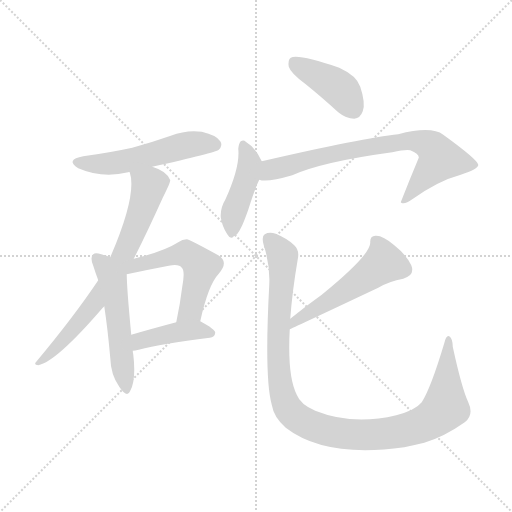
t = 0.00 s
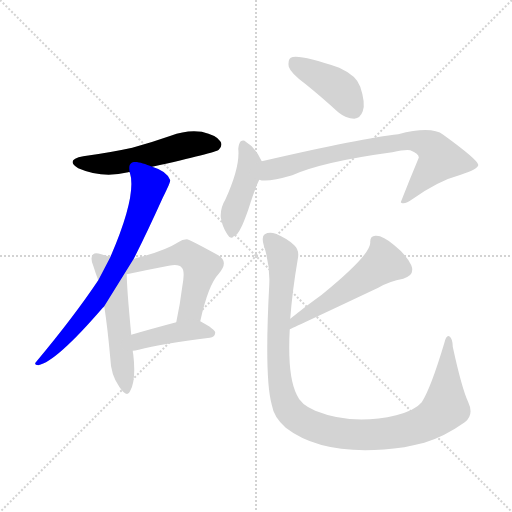
t = 1.47 s
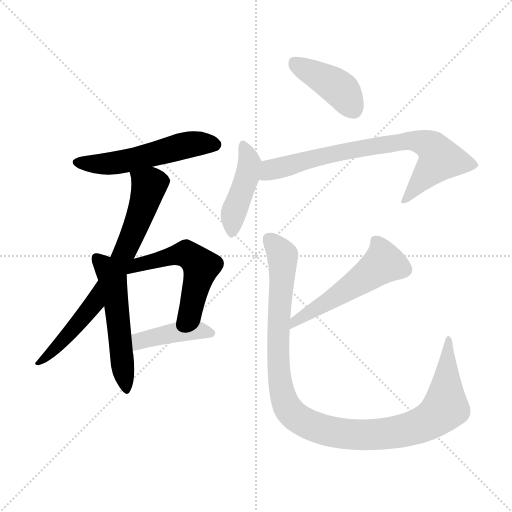
t = 2.93 s
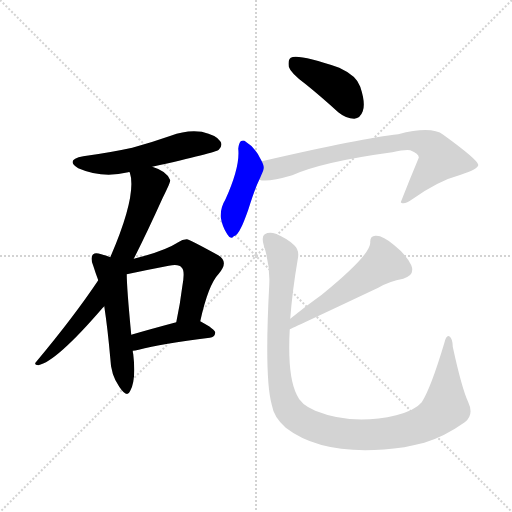
t = 4.40 s
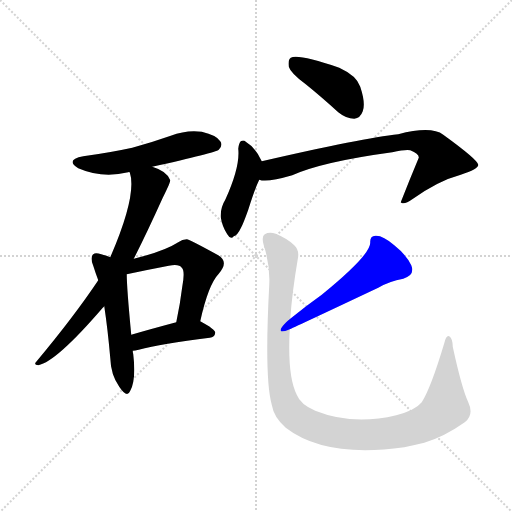
t = 5.86 s
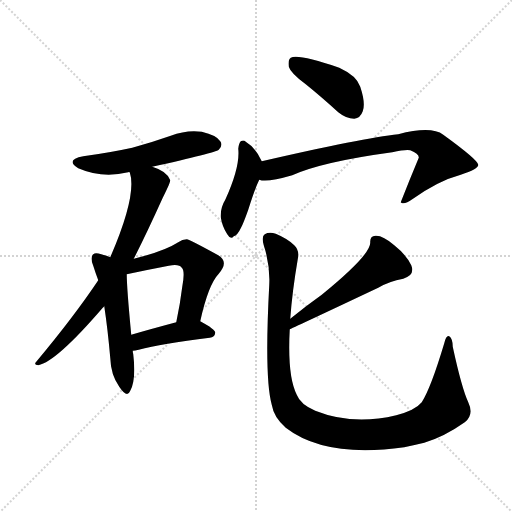
t = 7.33 s

The animated SVG that drew these frames (rendered in a browser with its animation timeline set to each time). Animation: 10 CSS @keyframes rules; one cycle of 7.33 s.

<svg version="1.1" viewBox="0 0 1024 1024" xmlns="http://www.w3.org/2000/svg">
  <g stroke="lightgray" stroke-dasharray="1,1" stroke-width="1" transform="scale(4, 4)">
    <line x1="0" y1="0" x2="256" y2="256"></line>
    <line x1="256" y1="0" x2="0" y2="256"></line>
    <line x1="128" y1="0" x2="128" y2="256"></line>
    <line x1="0" y1="128" x2="256" y2="128"></line>
  </g>
<g transform="scale(1, -1) translate(0, -900)">
   <style type="text/css">
    @keyframes keyframes0 {
      from {
       stroke: blue;
       stroke-dashoffset: 533;
       stroke-width: 128;
       }
       63% {
       animation-timing-function: step-end;
       stroke: blue;
       stroke-dashoffset: 0;
       stroke-width: 128;
       }
       to {
       stroke: black;
       stroke-width: 1024;
       }
       }
       #make-me-a-hanzi-animation-0 {
         animation: keyframes0 0.683757s both;
         animation-delay: 0.000000s;
         animation-timing-function: linear;
       }
    @keyframes keyframes1 {
      from {
       stroke: blue;
       stroke-dashoffset: 717;
       stroke-width: 128;
       }
       70% {
       animation-timing-function: step-end;
       stroke: blue;
       stroke-dashoffset: 0;
       stroke-width: 128;
       }
       to {
       stroke: black;
       stroke-width: 1024;
       }
       }
       #make-me-a-hanzi-animation-1 {
         animation: keyframes1 0.833496s both;
         animation-delay: 0.683757s;
         animation-timing-function: linear;
       }
    @keyframes keyframes2 {
      from {
       stroke: blue;
       stroke-dashoffset: 528;
       stroke-width: 128;
       }
       63% {
       animation-timing-function: step-end;
       stroke: blue;
       stroke-dashoffset: 0;
       stroke-width: 128;
       }
       to {
       stroke: black;
       stroke-width: 1024;
       }
       }
       #make-me-a-hanzi-animation-2 {
         animation: keyframes2 0.679688s both;
         animation-delay: 1.517253s;
         animation-timing-function: linear;
       }
    @keyframes keyframes3 {
      from {
       stroke: blue;
       stroke-dashoffset: 536;
       stroke-width: 128;
       }
       64% {
       animation-timing-function: step-end;
       stroke: blue;
       stroke-dashoffset: 0;
       stroke-width: 128;
       }
       to {
       stroke: black;
       stroke-width: 1024;
       }
       }
       #make-me-a-hanzi-animation-3 {
         animation: keyframes3 0.686198s both;
         animation-delay: 2.196940s;
         animation-timing-function: linear;
       }
    @keyframes keyframes4 {
      from {
       stroke: blue;
       stroke-dashoffset: 416;
       stroke-width: 128;
       }
       58% {
       animation-timing-function: step-end;
       stroke: blue;
       stroke-dashoffset: 0;
       stroke-width: 128;
       }
       to {
       stroke: black;
       stroke-width: 1024;
       }
       }
       #make-me-a-hanzi-animation-4 {
         animation: keyframes4 0.588542s both;
         animation-delay: 2.883138s;
         animation-timing-function: linear;
       }
    @keyframes keyframes5 {
      from {
       stroke: blue;
       stroke-dashoffset: 412;
       stroke-width: 128;
       }
       57% {
       animation-timing-function: step-end;
       stroke: blue;
       stroke-dashoffset: 0;
       stroke-width: 128;
       }
       to {
       stroke: black;
       stroke-width: 1024;
       }
       }
       #make-me-a-hanzi-animation-5 {
         animation: keyframes5 0.585286s both;
         animation-delay: 3.471680s;
         animation-timing-function: linear;
       }
    @keyframes keyframes6 {
      from {
       stroke: blue;
       stroke-dashoffset: 432;
       stroke-width: 128;
       }
       58% {
       animation-timing-function: step-end;
       stroke: blue;
       stroke-dashoffset: 0;
       stroke-width: 128;
       }
       to {
       stroke: black;
       stroke-width: 1024;
       }
       }
       #make-me-a-hanzi-animation-6 {
         animation: keyframes6 0.601562s both;
         animation-delay: 4.056966s;
         animation-timing-function: linear;
       }
    @keyframes keyframes7 {
      from {
       stroke: blue;
       stroke-dashoffset: 749;
       stroke-width: 128;
       }
       71% {
       animation-timing-function: step-end;
       stroke: blue;
       stroke-dashoffset: 0;
       stroke-width: 128;
       }
       to {
       stroke: black;
       stroke-width: 1024;
       }
       }
       #make-me-a-hanzi-animation-7 {
         animation: keyframes7 0.859538s both;
         animation-delay: 4.658529s;
         animation-timing-function: linear;
       }
    @keyframes keyframes8 {
      from {
       stroke: blue;
       stroke-dashoffset: 527;
       stroke-width: 128;
       }
       63% {
       animation-timing-function: step-end;
       stroke: blue;
       stroke-dashoffset: 0;
       stroke-width: 128;
       }
       to {
       stroke: black;
       stroke-width: 1024;
       }
       }
       #make-me-a-hanzi-animation-8 {
         animation: keyframes8 0.678874s both;
         animation-delay: 5.518066s;
         animation-timing-function: linear;
       }
    @keyframes keyframes9 {
      from {
       stroke: blue;
       stroke-dashoffset: 1085;
       stroke-width: 128;
       }
       78% {
       animation-timing-function: step-end;
       stroke: blue;
       stroke-dashoffset: 0;
       stroke-width: 128;
       }
       to {
       stroke: black;
       stroke-width: 1024;
       }
       }
       #make-me-a-hanzi-animation-9 {
         animation: keyframes9 1.132975s both;
         animation-delay: 6.196940s;
         animation-timing-function: linear;
       }
</style>
<path d="M 304.5 566.5 Q 430.5 594.5 437.5 600.5 Q 446.5 609.5 440.5 617.5 Q 433.5 629.5 403.5 636.5 Q 372.5 640.5 341.5 628.5 Q 304.5 615.5 264.5 604.5 Q 218.5 594.5 166.5 587.5 Q 129.5 580.5 156.5 563.5 Q 204.5 542.5 256.5 555.5 Q 257.5 556.5 259.5 555.5 L 304.5 566.5 Z" fill="lightgray"></path> 
<path d="M 267.5 382.5 Q 292.5 431.5 325.5 504.5 Q 340.5 534.5 340.5 539.5 Q 334.5 557.5 304.5 566.5 C 276.5 577.5 253.5 584.5 259.5 555.5 Q 274.5 510.5 220.5 385.5 L 196.5 339.5 Q 148.5 267.5 72.5 176.5 Q 66.5 170.5 76.5 169.5 Q 112.5 176.5 205.5 284.5 Q 206.5 285.5 208.5 287.5 L 267.5 382.5 Z" fill="lightgray"></path> 
<path d="M 220.5 385.5 Q 214.5 388.5 202.5 391.5 Q 190.5 395.5 186.5 391.5 Q 179.5 385.5 186.5 368.5 Q 190.5 355.5 196.5 339.5 L 208.5 287.5 Q 215.5 241.5 220.5 184.5 Q 221.5 150.5 238.5 126.5 Q 254.5 102.5 260.5 118.5 Q 272.5 140.5 266.5 191.5 Q 265.5 195.5 265.5 198.5 L 262.5 230.5 Q 253.5 324.5 253.5 351.5 L 220.5 385.5 Z" fill="lightgray"></path> 
<path d="M 400.5 257.5 Q 416.5 330.5 437.5 352.5 Q 458.5 376.5 436.5 389.5 Q 376.5 422.5 373.5 421.5 Q 364.5 421.5 356.5 415.5 Q 328.5 397.5 267.5 382.5 C 223.5 371.5 224.5 345.5 253.5 351.5 Q 295.5 360.5 337.5 368.5 Q 358.5 372.5 363.5 364.5 Q 370.5 358.5 364.5 326.5 Q 360.5 293.5 352.5 255.5 C 346.5 226.5 393.5 228.5 400.5 257.5 Z" fill="lightgray"></path> 
<path d="M 265.5 198.5 Q 269.5 198.5 277.5 200.5 Q 322.5 212.5 419.5 224.5 Q 429.5 225.5 430.5 234.5 Q 430.5 241.5 400.5 257.5 C 387.5 264.5 381.5 263.5 352.5 255.5 Q 303.5 242.5 262.5 230.5 C 233.5 222.5 235.5 195.5 265.5 198.5 Z" fill="lightgray"></path> 
<path d="M 611.5 731.5 Q 642.5 706.5 676.5 675.5 Q 692.5 662.5 708.5 662.5 Q 720.5 663.5 725.5 677.5 Q 731.5 693.5 720.5 726.5 Q 713.5 748.5 678.5 764.5 Q 596.5 792.5 581.5 784.5 Q 575.5 780.5 577.5 766.5 Q 581.5 753.5 611.5 731.5 Z" fill="lightgray"></path> 
<path d="M 523.5 577.5 Q 511.5 604.5 491.5 616.5 Q 487.5 620.5 481.5 617.5 Q 477.5 613.5 476.5 602.5 Q 480.5 566.5 450.5 500.5 Q 440.5 484.5 441.5 465.5 Q 444.5 446.5 454.5 431.5 Q 461.5 419.5 467.5 427.5 Q 474.5 428.5 482.5 445.5 Q 486.5 452.5 496.5 480.5 Q 509.5 522.5 518.5 540.5 C 529.5 564.5 529.5 564.5 523.5 577.5 Z" fill="lightgray"></path> 
<path d="M 518.5 540.5 Q 533.5 534.5 584.5 549.5 Q 644.5 576.5 784.5 595.5 Q 811.5 601.5 820.5 599.5 Q 838.5 592.5 837.5 584.5 Q 819.5 541.5 801.5 495.5 L 802.5 494.5 Q 809.5 490.5 824.5 501.5 Q 876.5 538.5 921.5 550.5 Q 957.5 562.5 956.5 570.5 Q 955.5 580.5 886.5 630.5 Q 862.5 648.5 796.5 631.5 Q 727.5 624.5 523.5 577.5 C 494.5 570.5 488.5 543.5 518.5 540.5 Z" fill="lightgray"></path> 
<path d="M 579.5 241.5 Q 595.5 248.5 756.5 324.5 Q 778.5 337.5 806.5 342.5 Q 830.5 349.5 822.5 369.5 Q 812.5 390.5 788.5 409.5 Q 766.5 428.5 752.5 428.5 Q 739.5 429.5 740.5 414.5 Q 740.5 389.5 643.5 310.5 Q 612.5 288.5 580.5 262.5 C 557.5 243.5 552.5 229.5 579.5 241.5 Z" fill="lightgray"></path> 
<path d="M 936.5 95.5 Q 923.5 123.5 905.5 206.5 Q 905.5 222.5 898.5 227.5 Q 892.5 230.5 888.5 213.5 Q 861.5 123.5 843.5 95.5 Q 830.5 79.5 792.5 69.5 Q 705.5 48.5 630.5 78.5 Q 600.5 91.5 593.5 110.5 Q 574.5 147.5 579.5 241.5 L 580.5 262.5 Q 584.5 317.5 595.5 381.5 Q 599.5 399.5 588.5 409.5 Q 575.5 422.5 551.5 432.5 Q 538.5 436.5 529.5 431.5 Q 522.5 427.5 527.5 409.5 Q 540.5 369.5 538.5 330.5 Q 528.5 143.5 543.5 90.5 Q 547.5 65.5 571.5 44.5 Q 650.5 -16.5 808.5 5.5 Q 827.5 9.5 848.5 14.5 Q 888.5 26.5 929.5 55.5 Q 948.5 70.5 936.5 95.5 Z" fill="lightgray"></path> 
      <clipPath id="make-me-a-hanzi-clip-0">
      <path d="M 304.5 566.5 Q 430.5 594.5 437.5 600.5 Q 446.5 609.5 440.5 617.5 Q 433.5 629.5 403.5 636.5 Q 372.5 640.5 341.5 628.5 Q 304.5 615.5 264.5 604.5 Q 218.5 594.5 166.5 587.5 Q 129.5 580.5 156.5 563.5 Q 204.5 542.5 256.5 555.5 Q 257.5 556.5 259.5 555.5 L 304.5 566.5 Z" fill="lightgray"></path>
      </clipPath>
      <path clip-path="url(#make-me-a-hanzi-clip-0)" d="M 158.5 576.5 L 219.5 572.5 L 369.5 609.5 L 430.5 610.5 " fill="none" id="make-me-a-hanzi-animation-0" stroke-dasharray="405 810" stroke-linecap="round"></path>

      <clipPath id="make-me-a-hanzi-clip-1">
      <path d="M 267.5 382.5 Q 292.5 431.5 325.5 504.5 Q 340.5 534.5 340.5 539.5 Q 334.5 557.5 304.5 566.5 C 276.5 577.5 253.5 584.5 259.5 555.5 Q 274.5 510.5 220.5 385.5 L 196.5 339.5 Q 148.5 267.5 72.5 176.5 Q 66.5 170.5 76.5 169.5 Q 112.5 176.5 205.5 284.5 Q 206.5 285.5 208.5 287.5 L 267.5 382.5 Z" fill="lightgray"></path>
      </clipPath>
      <path clip-path="url(#make-me-a-hanzi-clip-1)" d="M 268.5 552.5 L 298.5 528.5 L 250.5 398.5 L 184.5 286.5 L 130.5 222.5 L 78.5 175.5 " fill="none" id="make-me-a-hanzi-animation-1" stroke-dasharray="589 1178" stroke-linecap="round"></path>

      <clipPath id="make-me-a-hanzi-clip-2">
      <path d="M 220.5 385.5 Q 214.5 388.5 202.5 391.5 Q 190.5 395.5 186.5 391.5 Q 179.5 385.5 186.5 368.5 Q 190.5 355.5 196.5 339.5 L 208.5 287.5 Q 215.5 241.5 220.5 184.5 Q 221.5 150.5 238.5 126.5 Q 254.5 102.5 260.5 118.5 Q 272.5 140.5 266.5 191.5 Q 265.5 195.5 265.5 198.5 L 262.5 230.5 Q 253.5 324.5 253.5 351.5 L 220.5 385.5 Z" fill="lightgray"></path>
      </clipPath>
      <path clip-path="url(#make-me-a-hanzi-clip-2)" d="M 192.5 384.5 L 225.5 337.5 L 250.5 124.5 " fill="none" id="make-me-a-hanzi-animation-2" stroke-dasharray="400 800" stroke-linecap="round"></path>

      <clipPath id="make-me-a-hanzi-clip-3">
      <path d="M 400.5 257.5 Q 416.5 330.5 437.5 352.5 Q 458.5 376.5 436.5 389.5 Q 376.5 422.5 373.5 421.5 Q 364.5 421.5 356.5 415.5 Q 328.5 397.5 267.5 382.5 C 223.5 371.5 224.5 345.5 253.5 351.5 Q 295.5 360.5 337.5 368.5 Q 358.5 372.5 363.5 364.5 Q 370.5 358.5 364.5 326.5 Q 360.5 293.5 352.5 255.5 C 346.5 226.5 393.5 228.5 400.5 257.5 Z" fill="lightgray"></path>
      </clipPath>
      <path clip-path="url(#make-me-a-hanzi-clip-3)" d="M 256.5 357.5 L 280.5 373.5 L 363.5 392.5 L 391.5 379.5 L 402.5 366.5 L 381.5 279.5 L 358.5 262.5 " fill="none" id="make-me-a-hanzi-animation-3" stroke-dasharray="408 816" stroke-linecap="round"></path>

      <clipPath id="make-me-a-hanzi-clip-4">
      <path d="M 265.5 198.5 Q 269.5 198.5 277.5 200.5 Q 322.5 212.5 419.5 224.5 Q 429.5 225.5 430.5 234.5 Q 430.5 241.5 400.5 257.5 C 387.5 264.5 381.5 263.5 352.5 255.5 Q 303.5 242.5 262.5 230.5 C 233.5 222.5 235.5 195.5 265.5 198.5 Z" fill="lightgray"></path>
      </clipPath>
      <path clip-path="url(#make-me-a-hanzi-clip-4)" d="M 270.5 204.5 L 288.5 220.5 L 349.5 235.5 L 401.5 239.5 L 421.5 233.5 " fill="none" id="make-me-a-hanzi-animation-4" stroke-dasharray="288 576" stroke-linecap="round"></path>

      <clipPath id="make-me-a-hanzi-clip-5">
      <path d="M 611.5 731.5 Q 642.5 706.5 676.5 675.5 Q 692.5 662.5 708.5 662.5 Q 720.5 663.5 725.5 677.5 Q 731.5 693.5 720.5 726.5 Q 713.5 748.5 678.5 764.5 Q 596.5 792.5 581.5 784.5 Q 575.5 780.5 577.5 766.5 Q 581.5 753.5 611.5 731.5 Z" fill="lightgray"></path>
      </clipPath>
      <path clip-path="url(#make-me-a-hanzi-clip-5)" d="M 586.5 776.5 L 672.5 727.5 L 706.5 681.5 " fill="none" id="make-me-a-hanzi-animation-5" stroke-dasharray="284 568" stroke-linecap="round"></path>

      <clipPath id="make-me-a-hanzi-clip-6">
      <path d="M 523.5 577.5 Q 511.5 604.5 491.5 616.5 Q 487.5 620.5 481.5 617.5 Q 477.5 613.5 476.5 602.5 Q 480.5 566.5 450.5 500.5 Q 440.5 484.5 441.5 465.5 Q 444.5 446.5 454.5 431.5 Q 461.5 419.5 467.5 427.5 Q 474.5 428.5 482.5 445.5 Q 486.5 452.5 496.5 480.5 Q 509.5 522.5 518.5 540.5 C 529.5 564.5 529.5 564.5 523.5 577.5 Z" fill="lightgray"></path>
      </clipPath>
      <path clip-path="url(#make-me-a-hanzi-clip-6)" d="M 485.5 607.5 L 499.5 573.5 L 466.5 470.5 L 464.5 439.5 " fill="none" id="make-me-a-hanzi-animation-6" stroke-dasharray="304 608" stroke-linecap="round"></path>

      <clipPath id="make-me-a-hanzi-clip-7">
      <path d="M 518.5 540.5 Q 533.5 534.5 584.5 549.5 Q 644.5 576.5 784.5 595.5 Q 811.5 601.5 820.5 599.5 Q 838.5 592.5 837.5 584.5 Q 819.5 541.5 801.5 495.5 L 802.5 494.5 Q 809.5 490.5 824.5 501.5 Q 876.5 538.5 921.5 550.5 Q 957.5 562.5 956.5 570.5 Q 955.5 580.5 886.5 630.5 Q 862.5 648.5 796.5 631.5 Q 727.5 624.5 523.5 577.5 C 494.5 570.5 488.5 543.5 518.5 540.5 Z" fill="lightgray"></path>
      </clipPath>
      <path clip-path="url(#make-me-a-hanzi-clip-7)" d="M 523.5 546.5 L 542.5 561.5 L 638.5 587.5 L 810.5 618.5 L 845.5 615.5 L 863.5 606.5 L 880.5 581.5 L 807.5 500.5 " fill="none" id="make-me-a-hanzi-animation-7" stroke-dasharray="621 1242" stroke-linecap="round"></path>

      <clipPath id="make-me-a-hanzi-clip-8">
      <path d="M 579.5 241.5 Q 595.5 248.5 756.5 324.5 Q 778.5 337.5 806.5 342.5 Q 830.5 349.5 822.5 369.5 Q 812.5 390.5 788.5 409.5 Q 766.5 428.5 752.5 428.5 Q 739.5 429.5 740.5 414.5 Q 740.5 389.5 643.5 310.5 Q 612.5 288.5 580.5 262.5 C 557.5 243.5 552.5 229.5 579.5 241.5 Z" fill="lightgray"></path>
      </clipPath>
      <path clip-path="url(#make-me-a-hanzi-clip-8)" d="M 750.5 417.5 L 759.5 406.5 L 766.5 373.5 L 672.5 306.5 L 592.5 260.5 L 583.5 248.5 " fill="none" id="make-me-a-hanzi-animation-8" stroke-dasharray="399 798" stroke-linecap="round"></path>

      <clipPath id="make-me-a-hanzi-clip-9">
      <path d="M 936.5 95.5 Q 923.5 123.5 905.5 206.5 Q 905.5 222.5 898.5 227.5 Q 892.5 230.5 888.5 213.5 Q 861.5 123.5 843.5 95.5 Q 830.5 79.5 792.5 69.5 Q 705.5 48.5 630.5 78.5 Q 600.5 91.5 593.5 110.5 Q 574.5 147.5 579.5 241.5 L 580.5 262.5 Q 584.5 317.5 595.5 381.5 Q 599.5 399.5 588.5 409.5 Q 575.5 422.5 551.5 432.5 Q 538.5 436.5 529.5 431.5 Q 522.5 427.5 527.5 409.5 Q 540.5 369.5 538.5 330.5 Q 528.5 143.5 543.5 90.5 Q 547.5 65.5 571.5 44.5 Q 650.5 -16.5 808.5 5.5 Q 827.5 9.5 848.5 14.5 Q 888.5 26.5 929.5 55.5 Q 948.5 70.5 936.5 95.5 Z" fill="lightgray"></path>
      </clipPath>
      <path clip-path="url(#make-me-a-hanzi-clip-9)" d="M 537.5 422.5 L 558.5 399.5 L 565.5 378.5 L 555.5 217.5 L 562.5 123.5 L 574.5 84.5 L 602.5 58.5 L 668.5 35.5 L 726.5 29.5 L 794.5 36.5 L 854.5 55.5 L 890.5 88.5 L 897.5 221.5 " fill="none" id="make-me-a-hanzi-animation-9" stroke-dasharray="957 1914" stroke-linecap="round"></path>

</g>
</svg>
